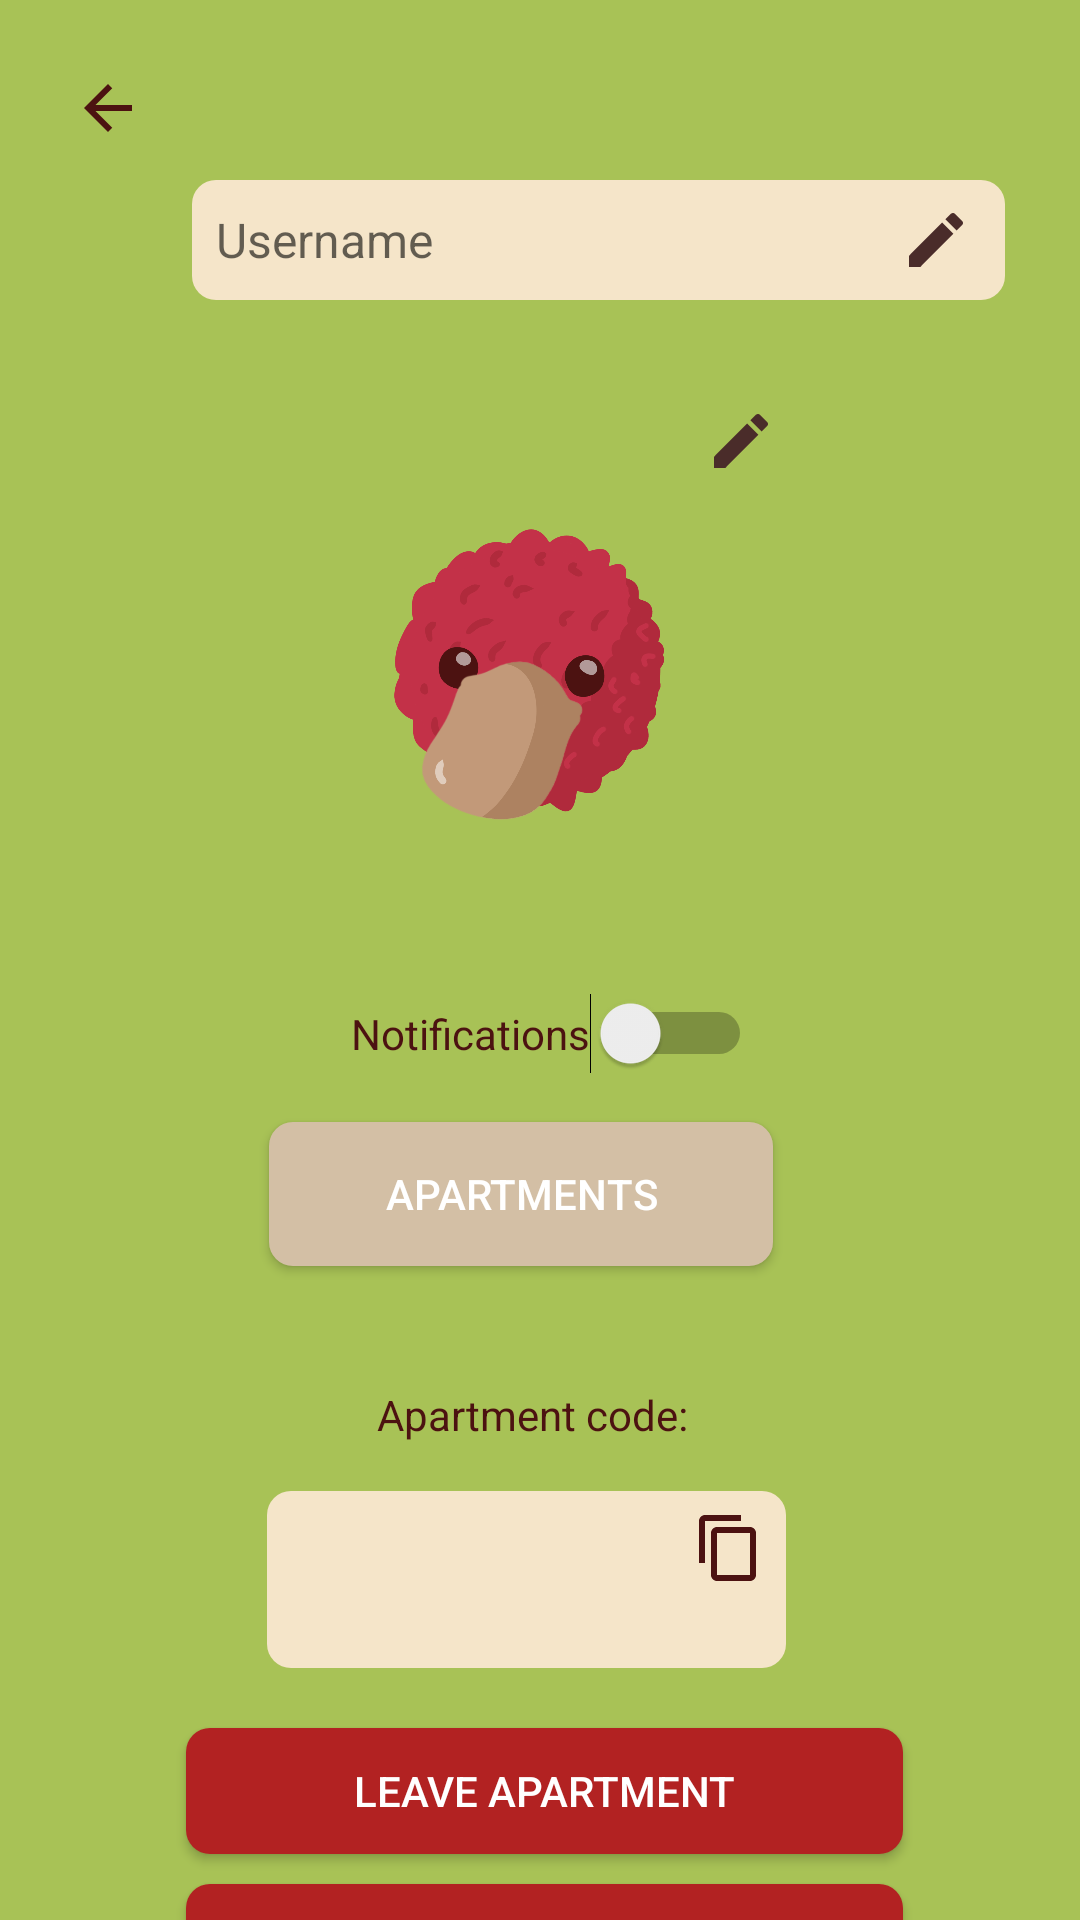

The Android layout XML behind this screen, and the referenced resources:
<!-- AndroidManifest.xml: application theme Theme.Flatypus -->
<!-- res/layout/fragment_settings.xml -->
<?xml version="1.0" encoding="utf-8"?>
<androidx.constraintlayout.widget.ConstraintLayout xmlns:android="http://schemas.android.com/apk/res/android"
    xmlns:app="http://schemas.android.com/apk/res-auto"
    xmlns:tools="http://schemas.android.com/tools"
    android:layout_width="match_parent"
    android:layout_height="match_parent"
    android:background="@color/yellow_green"> 

    

    

    <ImageButton
        android:id="@+id/back_button"
        android:layout_width="40dp"
        android:layout_height="40dp"
        android:layout_margin="16dp"
        android:layout_marginStart="16dp"
        android:layout_marginTop="88dp"
        android:background="?attr/selectableItemBackgroundBorderless"
        android:src="@drawable/ic_back"
        app:layout_constraintStart_toStartOf="parent"
        app:layout_constraintTop_toTopOf="parent" />

    <ImageView
        android:id="@+id/profile_picture"
        android:layout_width="185dp"
        android:layout_height="179dp"
        android:layout_marginTop="28dp"
        android:adjustViewBounds="true"
        android:src="@drawable/pfp_red"
        app:layout_constraintEnd_toEndOf="parent"
        app:layout_constraintHorizontal_bias="0.463"
        app:layout_constraintStart_toStartOf="parent"
        app:layout_constraintTop_toBottomOf="@id/username_input" />

    <EditText
        android:id="@+id/username_input"
        android:layout_width="271dp"
        android:layout_height="40dp"
        android:layout_marginStart="8dp"
        android:layout_marginTop="60dp"
        android:layout_marginEnd="16dp"
        android:editable="false"
        android:background="@drawable/edittext_background"
        android:hint="@string/username"
        android:padding="8dp"
        android:textColor="@color/dark_red"
        android:textSize="16sp"
        app:layout_constraintEnd_toEndOf="parent"
        app:layout_constraintHorizontal_bias="0.0"
        app:layout_constraintStart_toEndOf="@id/back_button"
        app:layout_constraintTop_toTopOf="parent" />

    <ImageButton
        android:id="@+id/change_name_button"
        android:layout_width="30dp"
        android:layout_height="30dp"
        android:background="?attr/selectableItemBackgroundBorderless"
        android:src="@drawable/ic_edit"
        app:layout_constraintEnd_toEndOf="@id/username_input"
        app:layout_constraintTop_toTopOf="@id/username_input"
        android:layout_marginTop="5dp"
        android:layout_marginEnd="8dp" />

    <ImageButton
        android:id="@+id/change_picture_button"
        android:layout_width="30dp"
        android:layout_height="30dp"
        android:background="?attr/selectableItemBackgroundBorderless"
        android:src="@drawable/ic_edit"
        app:layout_constraintEnd_toEndOf="@id/profile_picture"
        app:layout_constraintTop_toTopOf="@id/profile_picture"
        android:layout_marginTop="4dp"
        android:layout_marginEnd="4dp" />

    <Switch
        android:id="@+id/notifications_toggle"
        android:layout_width="wrap_content"
        android:layout_height="wrap_content"
        android:layout_marginStart="36dp"
        android:layout_marginTop="24dp"
        android:text="@string/notifications_text"
        android:textColor="@color/dark_red"
        app:layout_constraintStart_toStartOf="@id/profile_picture"
        app:layout_constraintTop_toBottomOf="@id/profile_picture"
        tools:ignore="UseSwitchCompatOrMaterialXml" />

    <Button
        android:id="@+id/apartments_button"
        android:layout_width="168dp"
        android:layout_height="48dp"
        android:layout_marginTop="16dp"
        android:background="@drawable/button_background"
        android:text="@string/apartments_text"
        android:textColor="@color/white"
        app:layout_constraintEnd_toEndOf="@id/profile_picture"
        app:layout_constraintStart_toStartOf="@id/profile_picture"
        app:layout_constraintTop_toBottomOf="@id/notifications_toggle" />

    <TextView
        android:id="@+id/apartment_code_label"
        android:layout_width="wrap_content"
        android:layout_height="wrap_content"
        android:layout_marginStart="36dp"
        android:layout_marginTop="40dp"
        android:text="@string/apartment_code_text"
        android:textColor="@color/dark_red"
        app:layout_constraintStart_toStartOf="@id/apartments_button"
        app:layout_constraintTop_toBottomOf="@id/apartments_button" />

    <TextView
        android:id="@+id/apartment_code"
        android:layout_width="173dp"
        android:layout_height="59dp"
        android:layout_marginTop="16dp"
        android:background="@drawable/edittext_background"
        android:lineSpacingExtra="12sp"
        android:padding="8dp"
        android:text=""
        android:textAlignment="center"
        android:textColor="@color/dark_red"
        android:textSize="34sp"
        app:layout_constraintEnd_toEndOf="@id/apartment_code_label"
        app:layout_constraintHorizontal_bias="0.536"
        app:layout_constraintStart_toStartOf="@id/apartment_code_label"
        app:layout_constraintTop_toBottomOf="@id/apartment_code_label" />

    <ImageButton
        android:id="@+id/copy_code_button"
        android:layout_width="30dp"
        android:layout_height="30dp"
        android:background="?attr/selectableItemBackgroundBorderless"
        android:src="@drawable/ic_copy"
        app:layout_constraintEnd_toEndOf="@id/apartment_code"
        app:layout_constraintTop_toTopOf="@id/apartment_code"
        android:layout_marginTop="4dp"
        android:layout_marginEnd="4dp" />

    <Button
        android:id="@+id/leave_apartment_button"
        android:layout_width="239dp"
        android:layout_height="42dp"
        android:layout_marginTop="20dp"
        android:background="@drawable/redbutton_background"
        android:text="@string/leave_apartment_text"
        android:textColor="@color/white"
        app:layout_constraintEnd_toEndOf="@id/apartments_button"
        app:layout_constraintHorizontal_bias="0.394"
        app:layout_constraintStart_toStartOf="@id/apartments_button"
        app:layout_constraintTop_toBottomOf="@id/apartment_code" />

    <Button
        android:id="@+id/log_out_button"
        android:layout_width="239dp"
        android:layout_height="42dp"
        android:layout_marginTop="10dp"
        android:background="@drawable/redbutton_background"
        android:text="@string/log_out"
        android:textColor="@color/white"
        app:layout_constraintEnd_toEndOf="@id/leave_apartment_button"
        app:layout_constraintHorizontal_bias="0.394"
        app:layout_constraintStart_toStartOf="@id/leave_apartment_button"
        app:layout_constraintTop_toBottomOf="@id/leave_apartment_button" />

</androidx.constraintlayout.widget.ConstraintLayout>
<!-- resources referenced by this layout -->
<resources>
  <color name="dark_red">#4C1211</color>
  <color name="white">#FFFFFFFF</color>
  <color name="yellow_green">#a8c256</color>
  <!-- drawable button_background (drawable) -->
  <shape xmlns:android="http://schemas.android.com/apk/res/android">
      <solid android:color="#D3BFA5" />
      <corners android:radius="8dp" />
  </shape>
  <!-- drawable edittext_background (drawable) -->
  <shape xmlns:android="http://schemas.android.com/apk/res/android">
      <solid android:color="#F5E5C9" />
      <corners android:radius="8dp" />
      <padding android:left="8dp" android:top="4dp" android:right="8dp" android:bottom="4dp" />
  </shape>
  <!-- drawable ic_back (drawable) -->
  <vector xmlns:android="http://schemas.android.com/apk/res/android"
      android:width="24dp"
      android:height="24dp"
      android:viewportWidth="24"
      android:viewportHeight="24">
      <path
          android:fillColor="@color/dark_red"
          android:pathData="M20,11H7.83l5.59,-5.59L12,4l-8,8 8,8 1.41,-1.41L7.83,13H20v-2z" />
  </vector>
  <!-- drawable ic_copy (drawable) -->
  <vector xmlns:android="http://schemas.android.com/apk/res/android"
      android:width="24dp"
      android:height="24dp"
      android:viewportWidth="24"
      android:viewportHeight="24">
      <path
          android:fillColor="@color/dark_red"
          android:pathData="M16,1H4c-1.1,0 -2,0.9 -2,2v14h2V3h12V1zm3,4H8c-1.1,0 -2,0.9 -2,2v14c0,1.1 0.9,2 2,2h11c1.1,0 2,-0.9 2,-2V7c0,-1.1 -0.9,-2 -2,-2zm0,16H8V7h11v14z" />
  </vector>
  <!-- drawable ic_edit (drawable) -->
  <vector xmlns:android="http://schemas.android.com/apk/res/android"
      android:width="24dp"
      android:height="24dp"
      android:viewportWidth="24"
      android:viewportHeight="24">
      <path
          android:fillColor="#4A2C2A"
          android:pathData="M3,17.25V21h3.75L17.81,9.94l-3.75,-3.75L3,17.25zM20.71,7.04c0.39,-0.39 0.39,-1.02 0,-1.41l-2.34,-2.34c-0.39,-0.39 -1.02,-0.39 -1.41,0l-1.83,1.83 3.75,3.75 1.83,-1.83z" />
  </vector>
  <!-- drawable pfp_red: png bitmap (drawable, 236522 bytes) -->
  <!-- drawable redbutton_background (drawable) -->
  <shape xmlns:android="http://schemas.android.com/apk/res/android">
      <solid android:color="#B22222" />
      <corners android:radius="8dp" />
  </shape>
  <string name="apartment_code_text">Apartment code:</string>
  <string name="apartments_text">Apartments</string>
  <string name="leave_apartment_text">LEAVE APARTMENT</string>
  <string name="log_out">LOG OUT</string>
  <string name="notifications_text">Notifications</string>
  <string name="username">Username</string>
  <style name="Theme.Flatypus" parent="Theme.MaterialComponents.DayNight.NoActionBar">
          
          <item name="colorPrimary">@color/red</item>
          <item name="colorPrimaryVariant">@color/dark_red</item>
          <item name="colorOnPrimary">@color/wheat</item>
          
          <item name="colorSecondary">@color/yellow_green</item>
          <item name="colorSecondaryVariant">@color/yellow_green</item>
          <item name="colorOnSecondary">@color/black</item>
          
          <item name="android:statusBarColor">?attr/colorPrimaryVariant</item>
          
      </style>
  <color name="red">#c33149</color>
  <color name="wheat">#f3d9b1</color>
  <color name="black">#FF000000</color>
</resources>
